pico-8 play session: hold ← + tap ❎, after a click and taps of 🅾, ❎, 🅾+❎, 🅾 in the second before t = 0

[t = 2 s] hold ← ~2s, tap ❎ ~4×
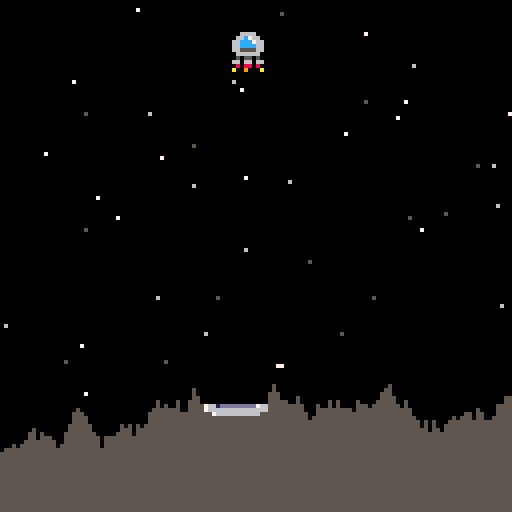
[t = 4 s] hold ← ~4s, tap ❎ ~7×
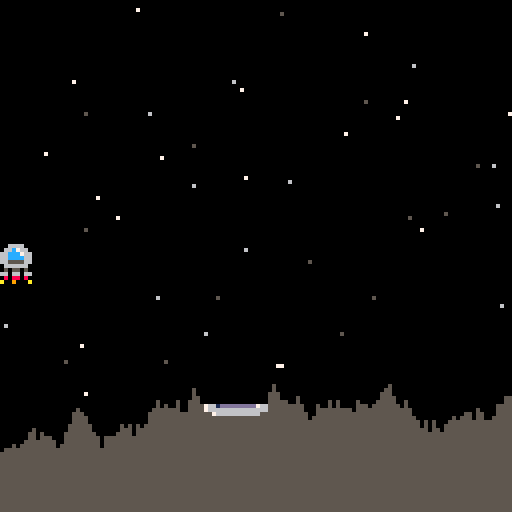
[t = 6 s] hold ← ~6s, tap ❎ ~10×
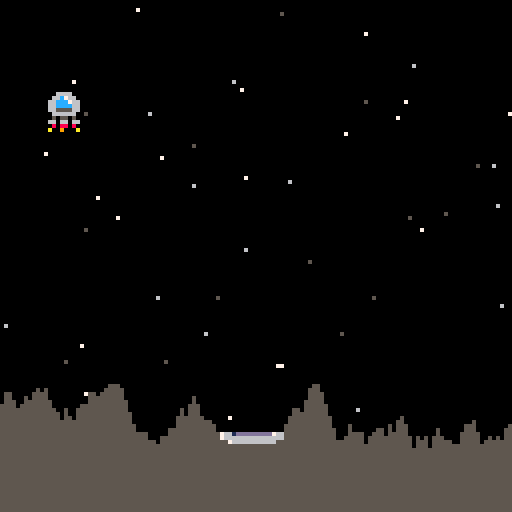
[t = 8 s] hold ← ~8s, tap ❎ ~14×
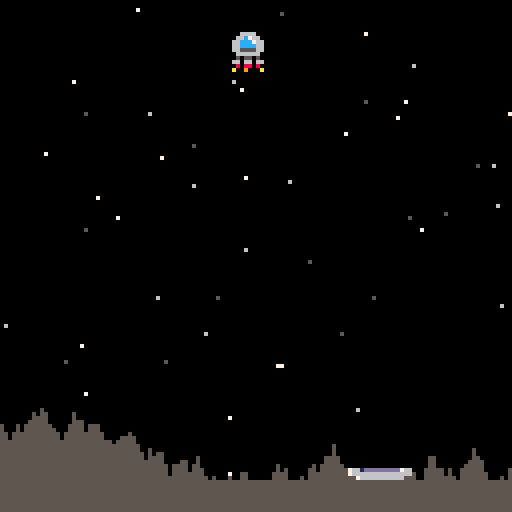

pico-8 cartridge
version 43
__lua__
function rndb(low, high)
  return flr(rnd(high - low + 1) + low)
end
local MAX_LANDING_SPEED = 1
local state

function set_state(s, ...)
  state = s
  s:init(...)
end

Play = {}

function Play:init()
  Player:init()
  Level:init()
end

function Play:update()
  Player:update()

  local hit = Level:touchdown(Player:bounds())
  if hit == "pad" and Player.dy < MAX_LANDING_SPEED then
    Player:land()
    set_state(GameOver, true)
  elseif hit then
    Player:crash()
    set_state(GameOver, false)
  end
end

function Play:draw()
  Level:draw()
  Player:draw()
end

GameOver = {}

function GameOver:init(won)
  self.won = won
  sfx(won and 1 or 2)
end

function GameOver:update()
  if (btnp(5)) set_state(Play)
end

function GameOver:draw()
  Play:draw()

  if self.won then
    print("you win!", 48, 48, 11)
  else
    print("too bad!", 48, 48, 8)
  end
  print("press ❎ to play again", 20, 70, 5)
end

function _init()
  set_state(Play)
end

function _update()
  state:update()
end

function _draw()
  cls()
  state:draw()
end
local SIZE = 8

Player = {}

local function thrust(self)
  if (btn(0)) self.dx -= self.thrust_power
  if (btn(1)) self.dx += self.thrust_power
  if (btn(2)) self.dy -= self.thrust_power

  if (btn(0) or btn(1) or btn(2)) sfx(0)
end

local function stay_on_screen(self)
  -- left side
  if (self.x < 0) then
    self.x = 0
    self.dx = 0
  end
  -- right side
  if (self.x > 119) then
    self.x = 119
    self.dx = 0
  end
  --- top side
  if (self.y < 0) then
    self.y = 0
    self.dy = 0
  end
end

function Player:init()
  self.x = 60
  self.y = 8
  self.dx = 0
  self.dy = 0
  self.sprite = 1
  self.win_sprite = 4
  self.lost_sprite = 5
  self.thrust_sprite = 6
  self.state = "flying"
  -- "flying", "landed" or "crashed"
  self.thrust_power = 0.075
  self.gravity = 0.025
end

function Player:land()
  self.state = "landed"
end

function Player:crash()
  self.state = "crashed"
end

-- left, right, bottom edges in pixels
function Player:bounds()
  return flr(self.x), flr(self.x + SIZE - 1), flr(self.y + SIZE - 1)
end

function Player:update()
  self.dy += self.gravity

  thrust(self)

  self.x += self.dx
  self.y += self.dy

  stay_on_screen(self)
end

function Player:draw()
  if (self.state == "flying" and (btn(0) or btn(1) or btn(2))) spr(self.thrust_sprite, self.x, self.y + 2)

  spr(self.sprite, self.x, self.y)

  if self.state == "landed" then
    spr(self.win_sprite, self.x, self.y - 8)
  elseif self.state == "crashed" then
    spr(self.lost_sprite, self.x, self.y)
  end
end
local START_COUNT = 50
local GROUND_MAX_TOP = 96 -- highest point
local GROUND_MIN_BTM = 120 -- lowest point
local PAD_WIDTH = 15

Level = {
  pad = {},
  ground = {}
}

local function init_pad()
  return {
    width = PAD_WIDTH,
    sprite = 2,
    x = rndb(0, 126 - PAD_WIDTH),
    y = rndb(GROUND_MAX_TOP, GROUND_MIN_BTM)
  }
end

local function init_ground(self)
  -- create ground at pad
  for i = self.pad.x, self.pad.x + self.pad.width do
    self.ground[i] = self.pad.y
  end

  -- create ground right of pad
  for i = self.pad.x + self.pad.width + 1, 127 do
    local height = rndb(self.ground[i - 1] - 3, self.ground[i - 1] + 3)
    self.ground[i] = mid(GROUND_MAX_TOP, height, GROUND_MIN_BTM)
  end

  -- create groud left of pad
  for i = self.pad.x - 1, 0, -1 do
    local height = rndb(self.ground[i + 1] - 3, self.ground[i + 1] + 3)
    self.ground[i] = mid(GROUND_MAX_TOP, height, GROUND_MIN_BTM)
  end
end

local function draw_pad(self)
  spr(self.pad.sprite, self.pad.x, self.pad.y, 2, 1)
end

local function draw_ground(self)
  for i = 0, 127 do
    line(i, self.ground[i], i, 127, 5)
  end
end

local function draw_stars()
  srand(1)
  for i = 1, START_COUNT do
    pset(rndb(0, 127), rndb(0, 127), rndb(5, 7))
  end
  srand(time())
end

function Level:init()
  self.pad = init_pad()
  init_ground(self)
end

-- returns "pad", "ground" or nil
function Level:touchdown(l, r, b)
  local pad = self.pad
  if l >= pad.x and r <= pad.x + pad.width and b >= pad.y - 1 then
    return "pad"
  end
  for i = l, r do
    if (self.ground[i] <= b) return "ground"
  end
end

function Level:draw()
  draw_stars()
  draw_ground(self)
  draw_pad(self)
end
__gfx__
00000000006666007661ddddddddd766000000000088880000000000000000000000000000000000000000000000000000000000000000000000000000000000
00000000066c76607666666666666666000000000899998000000000000000000000000000000000000000000000000000000000000000000000000000000000
0070070066ccc766007666666666660000000000899aa99800000000000000000000000000000000000000000000000000000000000000000000000000000000
0007700066cccc660000000000000000000b600089aaaa9800000000000000000000000000000000000000000000000000000000000000000000000000000000
0007700066555566000000000000000000bb600089aaaa9800000000000000000000000000000000000000000000000000000000000000000000000000000000
007007000666666000000000000000000bbb6000899aa99800000000000000000000000000000000000000000000000000000000000000000000000000000000
00000000050550500000000000000000000060000899998008088080000000000000000000000000000000000000000000000000000000000000000000000000
000000006606606600000000000000000000600000888800a009000a000000000000000000000000000000000000000000000000000000000000000000000000
